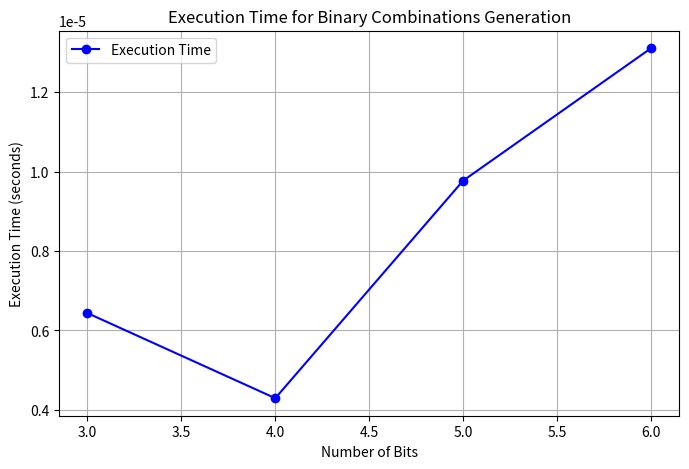

Generate this figure with matplotlib:
import time
import matplotlib.pyplot as plt

# Función recursiva para generar combinaciones binarias
def generate_binary_strings(n, result=""):
    if len(result) == n:
        return [result]  # Devuelve la combinación en una lista
    return (generate_binary_strings(n, result + '0') + 
            generate_binary_strings(n, result + '1'))

# Función para medir el tiempo de ejecución y devolver los resultados
def measure_time(n):
    start_time = time.time()
    combinations = generate_binary_strings(n)
    end_time = time.time()
    return combinations, end_time - start_time

# Función para calcular el número de permutaciones binarias
def count_permutations(n):
    return 2 ** n  # Fórmula: 2^n combinaciones posibles

if __name__ == "__main__":
    # Valores de n a evaluar
    bit_values = [3, 4, 5, 6]
    times = []

    # Iterar sobre cada valor de n, calcular permutaciones y medir tiempo
    for n in bit_values:
        _, execution_time = measure_time(n)
        times.append(execution_time)
    
    # Graficar los tiempos de ejecución
    plt.figure(figsize=(8, 5))
    plt.plot(bit_values, times, marker='o', linestyle='-', color='blue', label="Execution Time")
    plt.xlabel("Number of Bits")
    plt.ylabel("Execution Time (seconds)")
    plt.title("Execution Time for Binary Combinations Generation")
    plt.legend()
    plt.grid(True)
    plt.show()